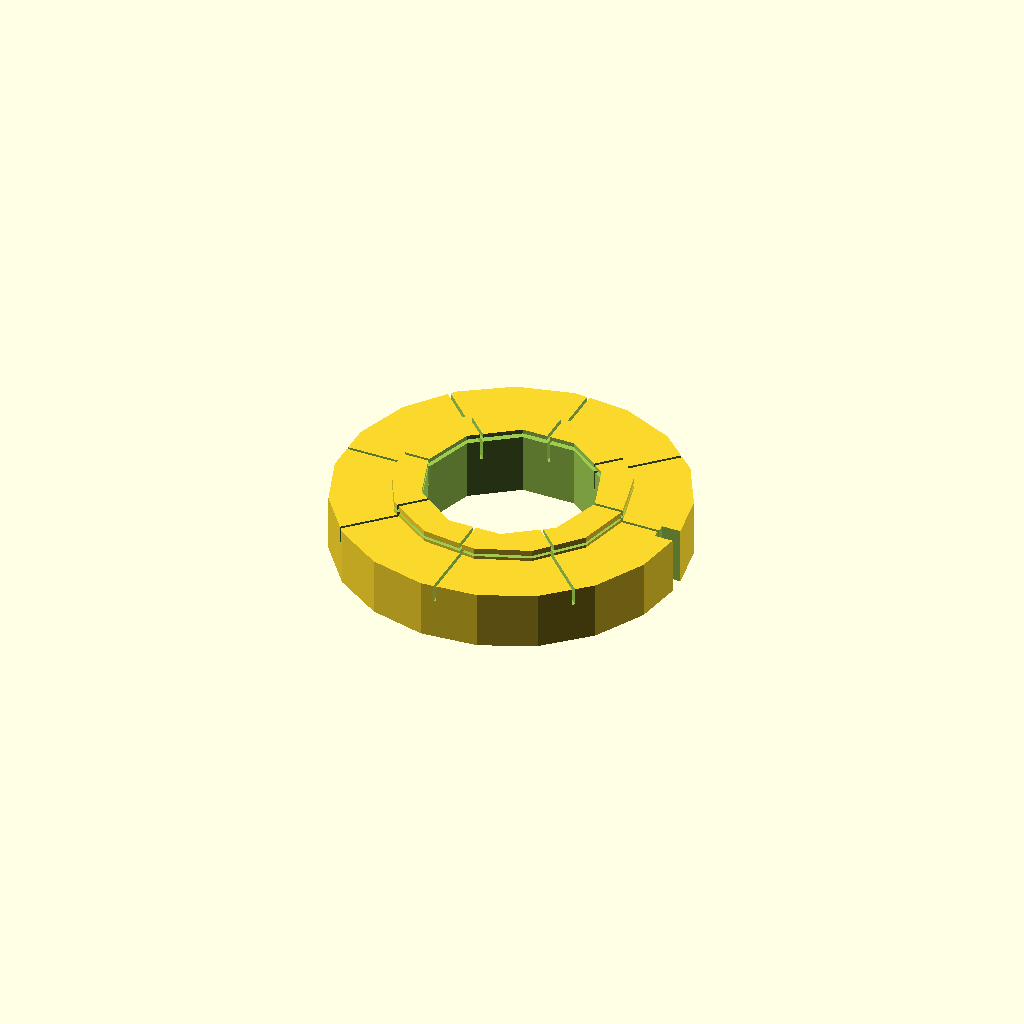
Cell 1 — every parameter at its default value.
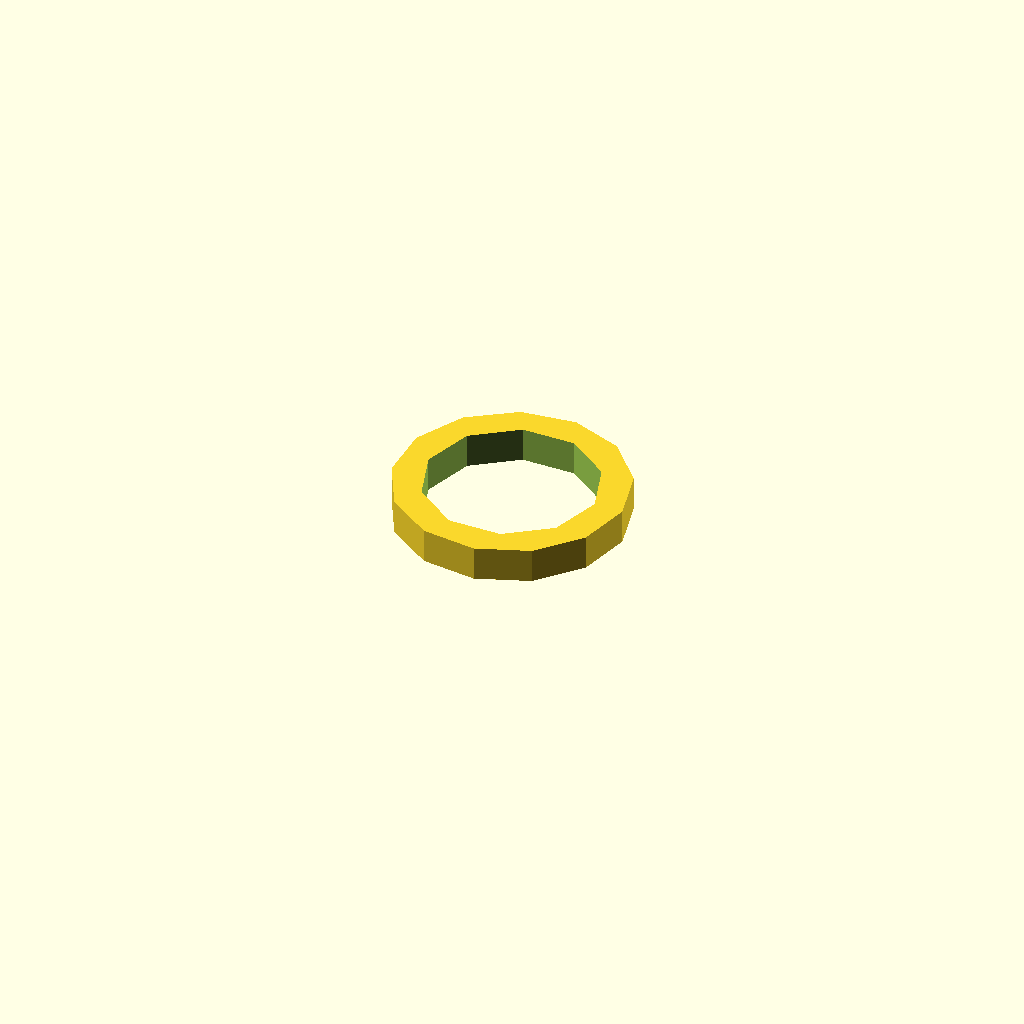
Cell 2: the same model with outer_diameter = 0.5.
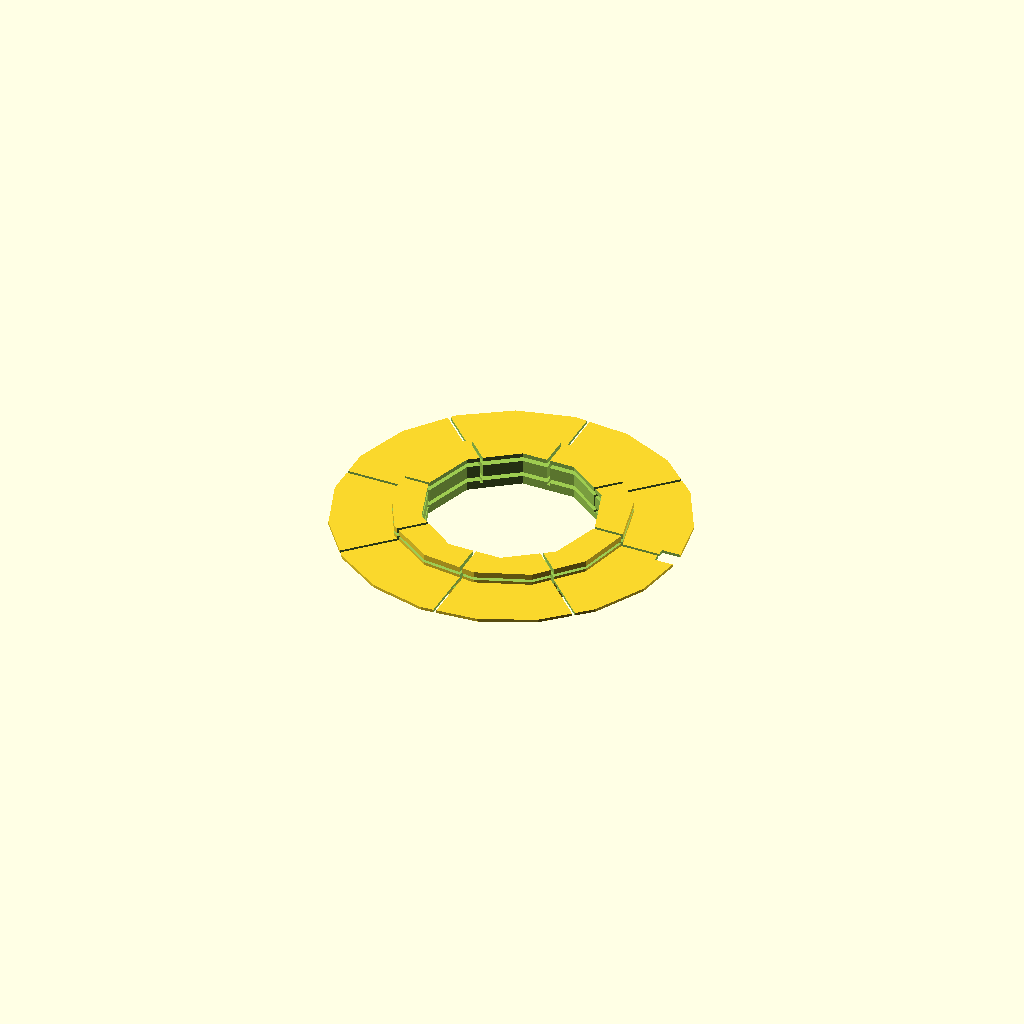
Cell 3: thickness = 0.1 (everything else at default).
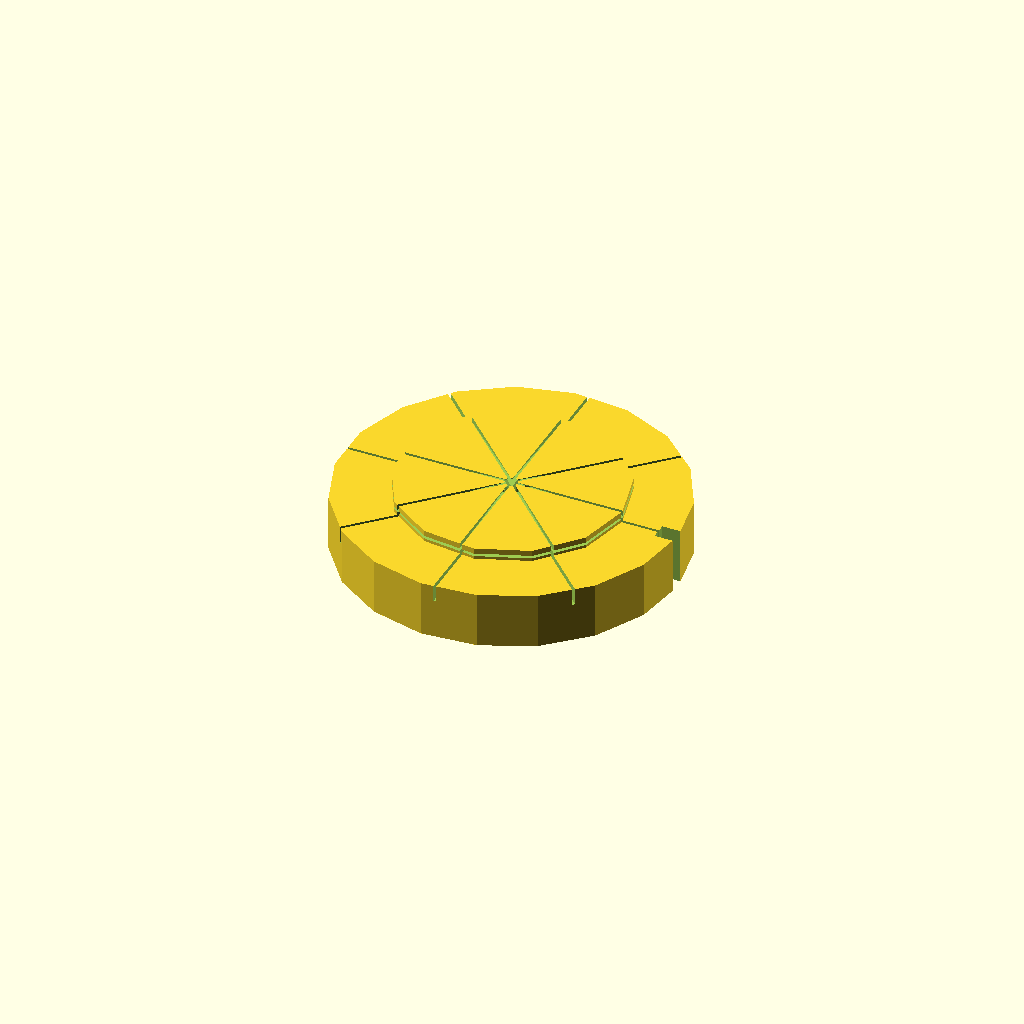
Cell 4 — bore_diameter set to 0.5, the other parameters unchanged.
One fixed orthographic camera (rotation 55°, 0°, 25°; colour scheme Cornfield) for every cell.
The OpenSCAD source (results/nopscadlib/ablations/no_retrieval/scad/magnet__MAGRE6x2p5.scad):
// Parameters
outer_diameter = 12; //[6:24:0.5]
thickness = 2; //[1:4:0.1]
bore_diameter = 6; //[3:12:0.5]
pole_count = 8; //[2:24:1]
marker_depth = 0.2; //[0.05:0.6:0.05]
marker_gap = 0.1; //[0.05:0.5:0.05]
overlap = 0.8; //[0.2:2:0.1]
chamfer_size = 0.3; //[0.1:1:0.05]
hub_outer_diameter = 8; //[4:16:0.5]
hub_height = 1.2; //[0.5:3:0.1]
orientation_mark_width = 0.6; //[0.3:1.5:0.1]
orientation_mark_depth = 0.3; //[0.1:1:0.05]

// Base Shapes
module magnet_outer_cyl() {
  translate([0, 0, 0])
    cylinder(r=outer_diameter/2, h=thickness, center=true);
}

module center_bore_cyl() {
  translate([0, 0, 0])
    cylinder(r=bore_diameter/2, h=thickness + 2*overlap, center=true);
}

module mounting_hub_cyl() {
  translate([0, 0, thickness/2 + hub_height/2 - overlap])
    cylinder(r=hub_outer_diameter/2, h=hub_height, center=true);
}

module chamfer_top_cone_cut() {
  translate([0, 0, thickness/2 - chamfer_size/2 + overlap/2])
    cylinder(r1=outer_diameter/2, r2=0, h=chamfer_size, center=true);
}

module chamfer_bottom_cone_cut() {
  translate([0, 0, -thickness/2 + chamfer_size/2 - overlap/2])
    cylinder(r1=outer_diameter/2, r2=0, h=chamfer_size, center=true);
}

module pole_marker_groove_base() {
  translate([(bore_diameter/2 + (outer_diameter/2 - bore_diameter/2)/2) - overlap, 0, thickness/2 - marker_depth/2 + overlap/2])
    cube([outer_diameter/2 - bore_diameter/2 + 2*overlap, marker_gap, marker_depth + 2*overlap], center=true);
}

module orientation_mark_cut() {
  translate([outer_diameter/2 - orientation_mark_depth/2 + overlap/2, 0, 0])
    cube([orientation_mark_depth + 2*overlap, orientation_mark_width, thickness + 2*overlap], center=true);
}

// Operations
module magnet_body_with_hub_union() {
  union() {
    magnet_outer_cyl();
    mounting_hub_cyl();
  }
}

module magnet_body_minus_bore() {
  difference() {
    magnet_body_with_hub_union();
    center_bore_cyl();
  }
}

module magnet_body_minus_chamfers() {
  difference() {
    magnet_body_minus_bore();
    chamfer_top_cone_cut();
    chamfer_bottom_cone_cut();
  }
}

module pole_segmentation_markers_union() {
  union() {
    for (i = [0:pole_count-1]) {
      rotate([0, 0, i*(360/pole_count)])
        pole_marker_groove_base();
    }
  }
}

module magnet_minus_pole_markers() {
  difference() {
    magnet_body_minus_chamfers();
    pole_segmentation_markers_union();
  }
}

module magnet_complete_with_orientation_mark() {
  difference() {
    magnet_minus_pole_markers();
    orientation_mark_cut();
  }
}

// Final Output
magnet_complete_with_orientation_mark();
Customizer parameters (derived from the source; name, type, default, range or options):
outer_diameter: number, default 12, range 0.5 to 6, step 24
thickness: number, default 2, range 0.1 to 1, step 4
bore_diameter: number, default 6, range 0.5 to 3, step 12
pole_count: number, default 8, range 1 to 2, step 24
marker_depth: number, default 0.2, range 0.05 to 0.05, step 0.6
marker_gap: number, default 0.1, range 0.05 to 0.05, step 0.5
overlap: number, default 0.8, range 0.1 to 0.2, step 2
chamfer_size: number, default 0.3, range 0.05 to 0.1, step 1
hub_outer_diameter: number, default 8, range 0.5 to 4, step 16
hub_height: number, default 1.2, range 0.1 to 0.5, step 3
orientation_mark_width: number, default 0.6, range 0.1 to 0.3, step 1.5
orientation_mark_depth: number, default 0.3, range 0.05 to 0.1, step 1
